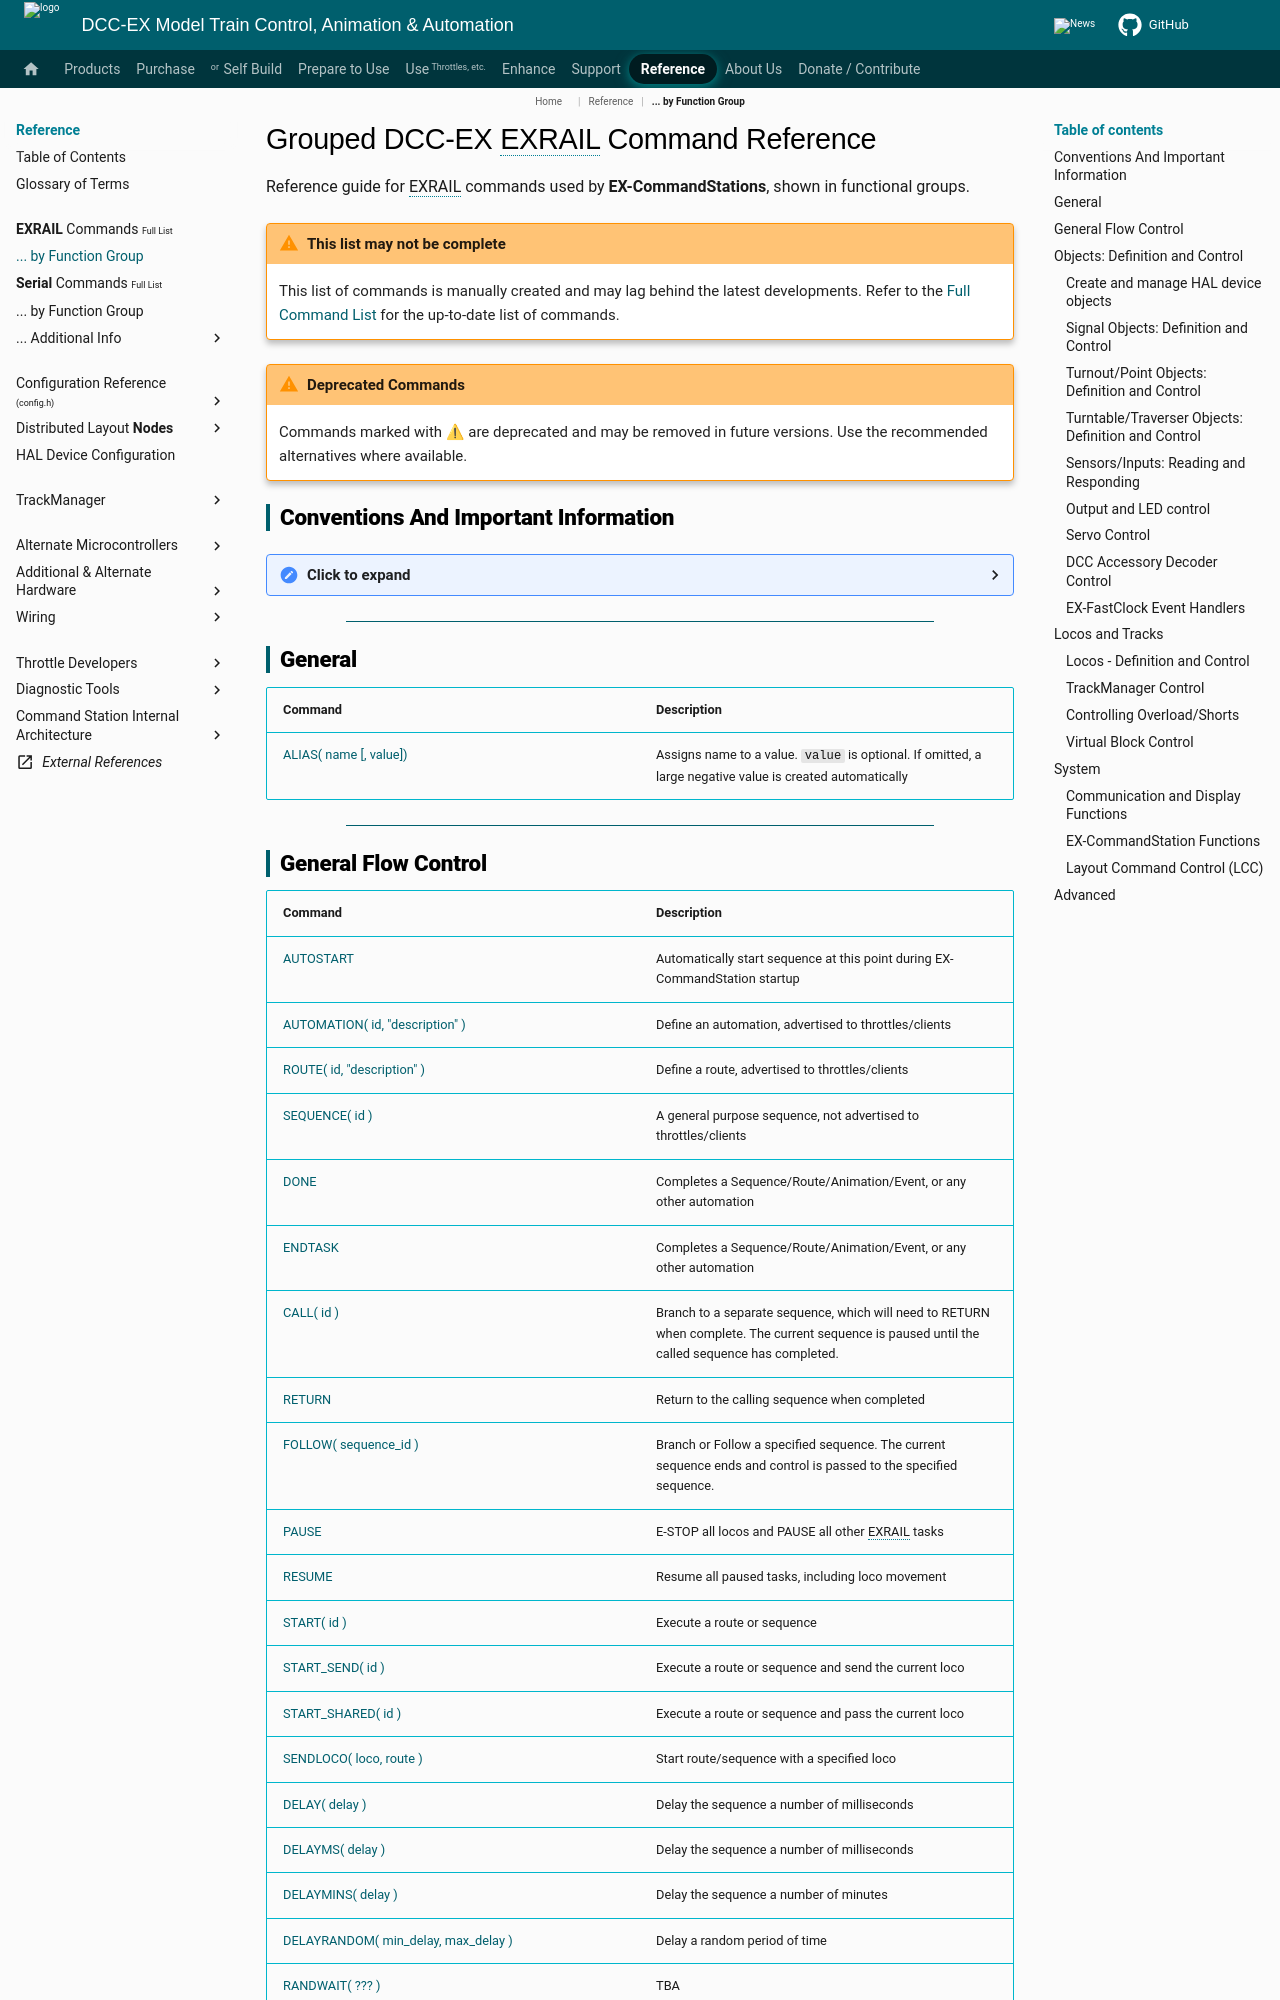

repository: DCC-EX/mkdocs-test · page: reference/exrail-commands/exrail-commands/index.html · generator: mkdocs

# Grouped DCC-EX EXRAIL Command Reference

Reference guide for EXRAIL commands used by **EX-CommandStations**, shown in functional groups.

!!! warning "This list may not be complete"

    This list of commands is manually created and may lag behind the latest developments.  Refer to the [Full Command List](../exrail-command-reference.md) for the up-to-date list of commands.

!!! warning "Deprecated Commands"
    Commands marked with ⚠ are deprecated and may be removed in future versions. Use the recommended alternatives where available.

--8<-- "snippets/exrail/exrail-intro.md"

<style>
.md-typeset table:not([class]) {
    width: 100% !important;
    display: table;
    table-layout: fixed;
}

.md-typeset table:not([class]) tr th:first-child,
.md-typeset table:not([class]) tr td:first-child {
  width:30% !important;
}

.md-typeset table:not([class]) tr th:nth-child(2),
.md-typeset table:not([class]) tr td:nth-child(2) {
  width:30%  !important;
}
.md-typeset table:not([class]) tr th:nth-child(3),
.md-typeset table:not([class]) tr td:nth-child(3) {
  width:25%  !important;
}
.md-typeset table:not([class]) tr th:nth-child(4),
.md-typeset table:not([class]) tr td:nth-child(4) {
  width:15%  !important;
}
</style>

## General

| Command | Description |
| ------- | ----------- |
| [ALIAS( name \[, value\])](?ALIAS) | Assigns name to a value. `value` is optional. If omitted, a large negative value is created automatically |

----
